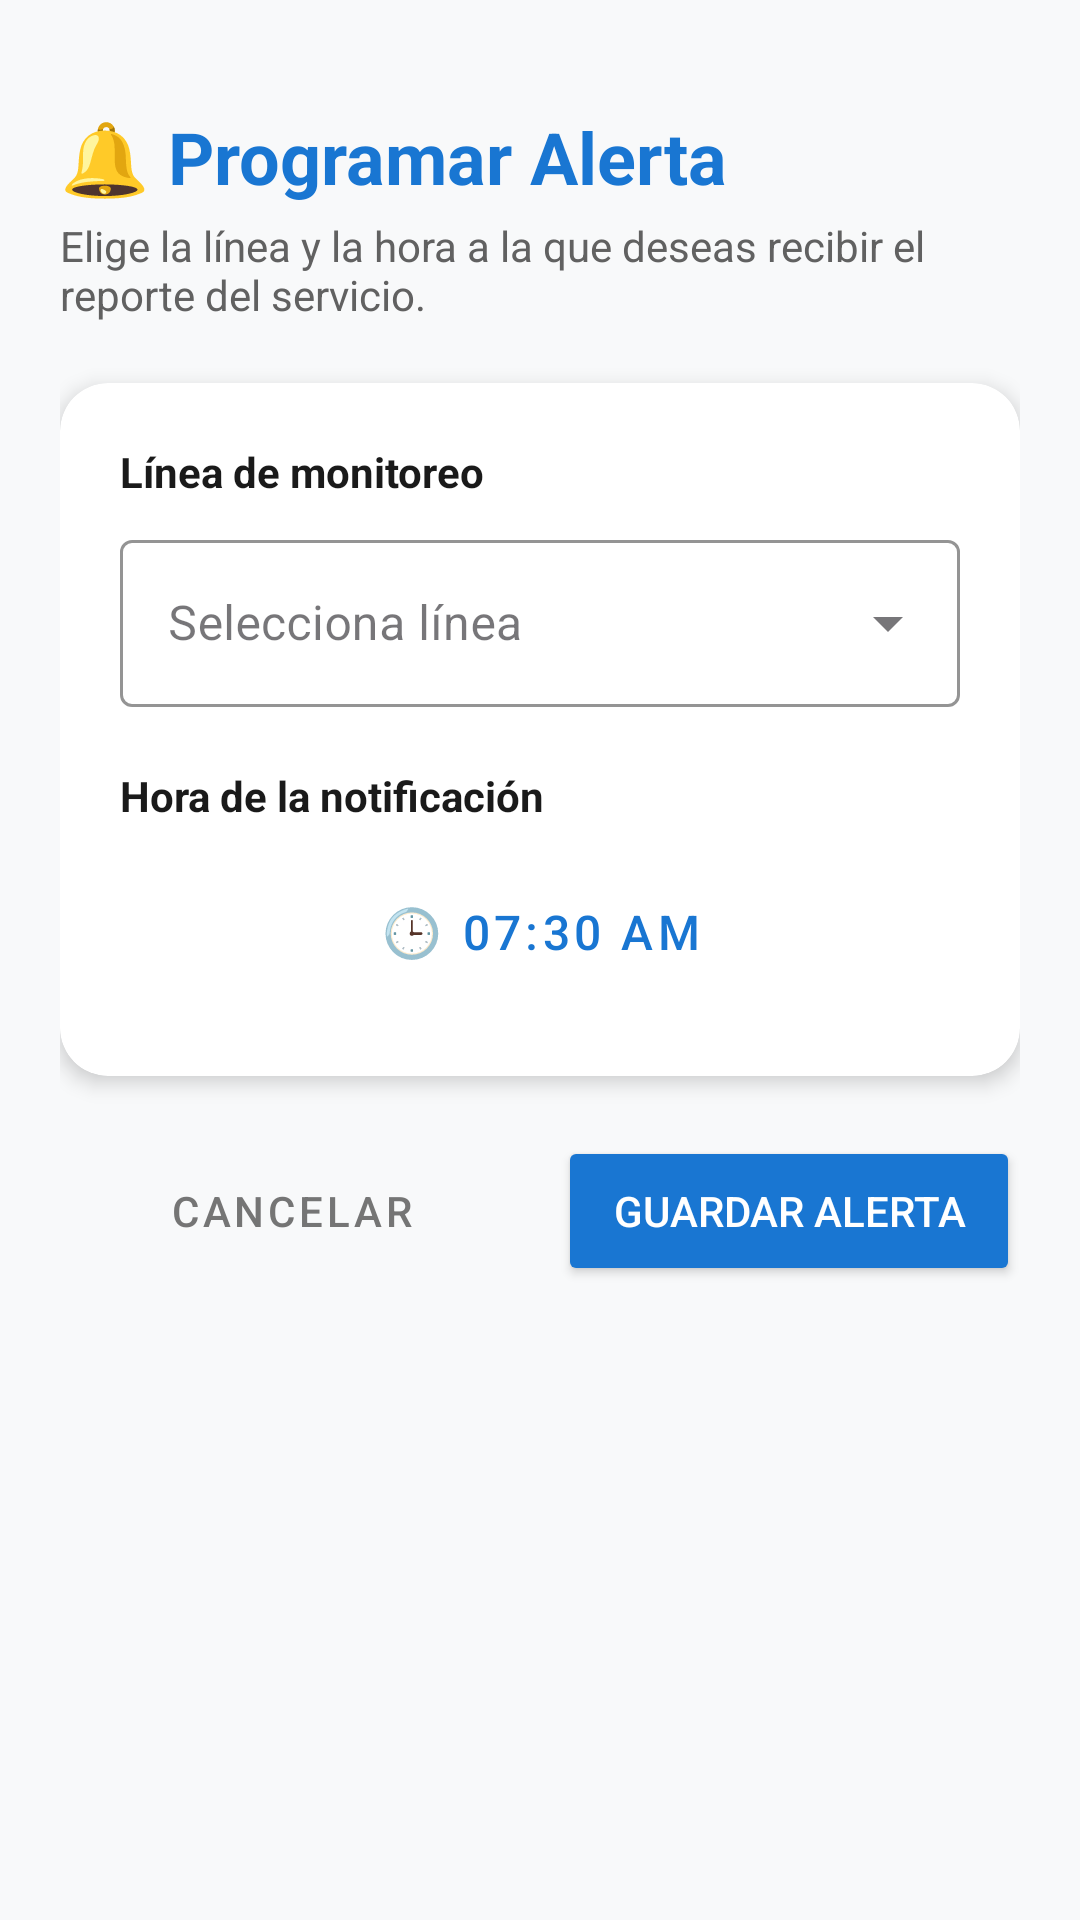

Android layout source for this screen:
<!-- AndroidManifest.xml: application theme Theme.GuiaMetro -->
<!-- res/layout/activity_programar_alerta.xml -->
<?xml version="1.0" encoding="utf-8"?>
<ScrollView xmlns:android="http://schemas.android.com/apk/res/android"
    xmlns:app="http://schemas.android.com/apk/res-auto"
    xmlns:tools="http://schemas.android.com/tools"
    android:layout_width="match_parent"
    android:layout_height="match_parent"
    android:background="@color/fondo_pantalla"
    android:fillViewport="true">

    <LinearLayout
        android:layout_width="match_parent"
        android:layout_height="wrap_content"
        android:orientation="vertical"
        android:padding="20dp">

        
        <TextView
            android:id="@+id/txtTitulo"
            android:layout_width="wrap_content"
            android:layout_height="wrap_content"
            android:layout_marginTop="16dp"
            android:text="🔔 Programar Alerta"
            android:textColor="@color/azul_primario"
            android:textSize="24sp"
            android:textStyle="bold" />

        <TextView
            android:layout_width="wrap_content"
            android:layout_height="wrap_content"
            android:layout_marginTop="4dp"
            android:text="Elige la línea y la hora a la que deseas recibir el reporte del servicio."
            android:textColor="@color/texto_subtitulo"
            android:textSize="14sp" />

        
        <androidx.cardview.widget.CardView
            android:layout_width="match_parent"
            android:layout_height="wrap_content"
            android:layout_marginTop="20dp"
            app:cardBackgroundColor="@color/fondo_tarjeta"
            app:cardCornerRadius="16dp"
            app:cardElevation="4dp">

            <LinearLayout
                android:layout_width="match_parent"
                android:layout_height="wrap_content"
                android:orientation="vertical"
                android:padding="20dp">

                <TextView
                    android:layout_width="wrap_content"
                    android:layout_height="wrap_content"
                    android:text="Línea de monitoreo"
                    android:textColor="@color/texto_principal"
                    android:textSize="14sp"
                    android:textStyle="bold" />

                <com.google.android.material.textfield.TextInputLayout
                    style="@style/Widget.MaterialComponents.TextInputLayout.OutlinedBox.ExposedDropdownMenu"
                    android:layout_width="match_parent"
                    android:layout_height="wrap_content"
                    android:layout_marginTop="8dp"
                    android:hint="Selecciona línea"
                    app:boxStrokeColor="@color/azul_primario"
                    app:hintTextColor="@color/azul_primario">

                    <AutoCompleteTextView
                        android:id="@+id/spinnerLineas"
                        android:layout_width="match_parent"
                        android:layout_height="wrap_content"
                        android:inputType="none"
                        android:textColor="@color/texto_principal"
                        tools:ignore="LabelFor" />
                </com.google.android.material.textfield.TextInputLayout>

                <TextView
                    android:layout_width="wrap_content"
                    android:layout_height="wrap_content"
                    android:layout_marginTop="20dp"
                    android:text="Hora de la notificación"
                    android:textColor="@color/texto_principal"
                    android:textSize="14sp"
                    android:textStyle="bold" />

                <Button
                    android:id="@+id/btnHora"
                    style="@style/Widget.MaterialComponents.Button.OutlinedButton"
                    android:layout_width="match_parent"
                    android:layout_height="56dp"
                    android:layout_marginTop="8dp"
                    android:gravity="center"
                    android:text="🕒 07:30 AM"
                    android:textColor="@color/azul_primario"
                    android:textSize="16sp"
                    app:strokeColor="@color/azul_primario" />

            </LinearLayout>
        </androidx.cardview.widget.CardView>

        
        <LinearLayout
            android:layout_width="match_parent"
            android:layout_height="wrap_content"
            android:layout_marginTop="20dp"
            android:orientation="horizontal">

            <Button
                android:id="@+id/btnCancelar"
                style="@style/Widget.MaterialComponents.Button.TextButton"
                android:layout_width="0dp"
                android:layout_height="50dp"
                android:layout_weight="1"
                android:text="Cancelar"
                android:textColor="@color/texto_boton_cancelar" />

            <Button
                android:id="@+id/btnGuardar"
                android:layout_width="0dp"
                android:layout_height="50dp"
                android:layout_marginStart="12dp"
                android:layout_weight="1"
                android:backgroundTint="@color/azul_primario"
                android:text="Guardar Alerta"
                android:textColor="#FFFFFF"
                app:cornerRadius="12dp" />
        </LinearLayout>

        
        <TextView
            android:id="@+id/txtTituloAlertas"
            android:layout_width="wrap_content"
            android:layout_height="wrap_content"
            android:layout_marginTop="28dp"
            android:layout_marginBottom="12dp"
            android:text="Alertas Programadas"
            android:textColor="@color/texto_principal"
            android:textSize="18sp"
            android:textStyle="bold"
            android:visibility="gone"
            tools:visibility="visible" />

        <LinearLayout
            android:id="@+id/contenedorAlertas"
            android:layout_width="match_parent"
            android:layout_height="wrap_content"
            android:orientation="vertical" />

    </LinearLayout>
</ScrollView>
<!-- resources referenced by this layout -->
<resources>
  <color name="azul_primario">#1976D2</color>
  <color name="fondo_pantalla">#F8F9FA</color>
  <color name="fondo_tarjeta">#FFFFFF</color>
  <color name="texto_boton_cancelar">#757575</color>
  <color name="texto_principal">#1A1A1A</color>
  <color name="texto_subtitulo">#616161</color>
  <style name="Theme.GuiaMetro" parent="Base.Theme.GuiaMetro" />
  <style name="Base.Theme.GuiaMetro" parent="Theme.Material3.DayNight.NoActionBar">
          
          
      </style>
</resources>
